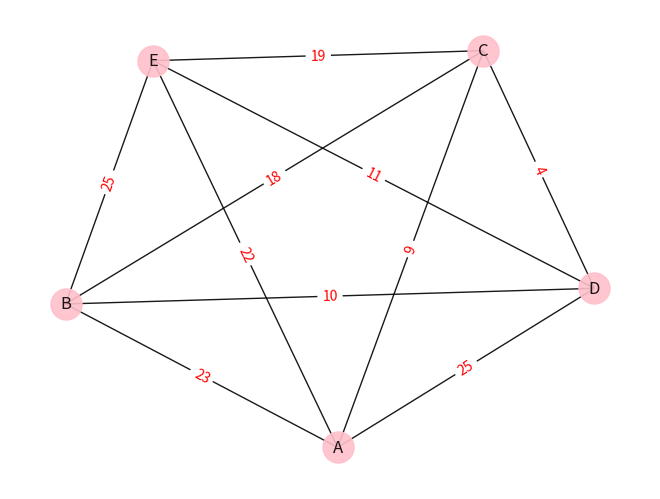

Python code for this plot: (Note: this script raises an exception after producing the figure.)
import matplotlib.pyplot as plt
import networkx as nx
import random
import operator
import math


class Map:
    def __init__(self, cities, distance_matrix):
        self.cities = cities
        self.distances = distance_matrix
        self.pheromones = []
        self.local_pheromones = []
        for i in range(0, len(cities)):
            self.pheromones.append([1] * len(self.cities))
            self.local_pheromones.append([0] * len(self.cities))
        for i in range(0, len(cities)):
            self.pheromones[i][i] = 0

    def update_pheromone_local(self, fro, to, val):
        self.local_pheromones[fro][to] += val

    def update_pheromones_global(self):
        for i in range(0, len(self.cities)):
            for j in range(0, len(self.cities)):
                self.pheromones[i][j] = (1 - evaporation_factor) * self.pheromones[i][j] + self.local_pheromones[i][j]
        self.reset_locals()

    def get_pheromone(self, fro, to):
        return self.pheromones[fro][to]

    def get_distance(self, fro, to):
        return self.distances[fro][to]

    def reset_locals(self):
        self.local_pheromones.clear()
        for i in range(0, len(self.cities)):
            self.local_pheromones.append([0] * len(self.cities))


class Ant:
    def __init__(self, current, unvisited):
        self.current = current
        self.unvisited = unvisited
        self.trail_length = 0

    def travel_next(self):
        prob = [0] * len(self.unvisited)
        prob_list = [0] * len(self.unvisited)
        fro = ord(self.current) - 65
        sum = 0
        for i in range(0, len(prob)):
            to = ord(self.unvisited[i]) - 65
            # print(country.get_pheromone(fro, to), country.get_distance(fro, to))
            prob[i] = pow(country.get_pheromone(fro, to), alpha) * pow((1 / country.get_distance(fro, to)), beta)
            # print(prob[i])
            sum += prob[i]
        for i in range(0, len(prob)):
            prob[i] /= sum
            # print(prob[i] * sum, prob[i])

        for i in range(0, len(prob)):
            prob_list[i] = (prob[i], self.unvisited[i])

        prob_list.sort(key=operator.itemgetter(0), reverse=True)
        probability = random.random()
        # print("Self= ", self.current)
        # print("Prob= ", probability)
        # print("ProbList= ", prob_list)
        # print()
        dest = -1
        for i in range(0, len(prob_list)):
            if probability < prob_list[i][0]:
                self.current = prob_list[i][1]
                dest = ord(self.current) - 65
                self.trail_length += country.get_distance(fro, dest)
                break
            else:
                probability -= prob_list[i][0]
        self.unvisited.remove(self.current)
        if fro != dest:
            country.update_pheromone_local(fro, dest,
                                           country.get_pheromone(fro, dest) + 1 / country.get_distance(fro, dest))

    def reset_ant(self):
        self.unvisited.clear()
        self.unvisited += country.cities
        self.unvisited.remove(self.current)
        print(self.unvisited)
        print(self.current)


def draw_graph(graph, i):
    G = nx.Graph()
    G.add_edges_from(graph[0])
    pos = nx.spring_layout(G)
    plt.figure(i)
    nx.draw(G, pos, edge_color='black', width=1, linewidths=1,
            node_size=500, node_color='pink', alpha=0.9,
            labels={node: node for node in G.nodes()})

    nx.draw_networkx_edge_labels(G, pos, edge_labels=graph[1], font_color='red')
    plt.savefig(save_at + 'graph'+str(i)+'.png', dpi=300)
    return G


def init():
    # making nodes
    for i in range(0, node_count):
        nodes.append(chr(i + 65))

    # deciding distances
    for i in range(0, node_count):
        temp = []
        for j in range(0, i):
            temp.append(distances[j][i])
        for j in range(i, node_count):
            if i == j:
                temp.append(0)
            else:
                temp.append(random.randrange(min_distance_limit, max_distance_limit))
        distances.append(temp)


node_count = 5
min_distance_limit = 1
max_distance_limit = 30
iterations = 10
evaporation_factor = 0.5
alpha = 1
beta = 5
save_at = '/Users/Esteev/Desktop/Results/'
nodes = []
copy_nodes = []
edges = []
distances = []
edgeLabels = {}

init()
country = Map(nodes, distances)
ants = []
copy_nodes += nodes
random.shuffle(copy_nodes)
print(distances)
print(copy_nodes)
print(nodes)
print()

for i in range(0, len(copy_nodes)):
    this_ant = Ant(copy_nodes[i], list(set(copy_nodes) - set(copy_nodes[i])))
    ants.append(this_ant)

print(country.pheromones)

cur = 0
while cur < iterations:
    for i in range(len(nodes) - 1):
        for ant in ants:
            ant.travel_next()
    best = math.inf
    for ant in ants:
        if best > ant.trail_length:
            best = ant.trail_length
    for ant in ants:
        ant.reset_ant()
    country.update_pheromones_global()
    print(country.pheromones)
    print(best)
    cur += 1

shortest = []
for i in range(0, node_count):
    max = 0
    for j in range(0, node_count):
        if country.pheromones[i][j] > country.pheromones[i][max]:
            max = j
    shortest.append((chr(i+65), chr(max+65), country.get_distance(i, max)))

print(shortest)


# adding edges and edge labels to distance graph
for i in range(0, node_count):
    for j in range(i+1, node_count):
        if i != j:
            edges.append([nodes[i], nodes[j]])
            edgeLabels[(nodes[i], nodes[j])] = distances[i][j]
distance_graph = [edges, edgeLabels]
dg = draw_graph(distance_graph, 0)

# adding edges and edge labels to pheromone graph
for i in range(0, node_count):
    for j in range(i+1, node_count):
        if i != j:
            edgeLabels[(nodes[i], nodes[j])] = round(country.pheromones[i][j], 2)
pheromone_graph = [edges, edgeLabels]
pg = draw_graph(pheromone_graph, 1)

'''
# adding edges and edge labels to pheromone graph
for i in range(0, node_count):
    for j in range(0, node_count):
        if i != j:
            edgeLabels[(nodes[i], nodes[j])] = 1
pheromone_graph = [edges, edgeLabels]
pg = draw_graph(pheromone_graph, 2)
'''
plt.show()
